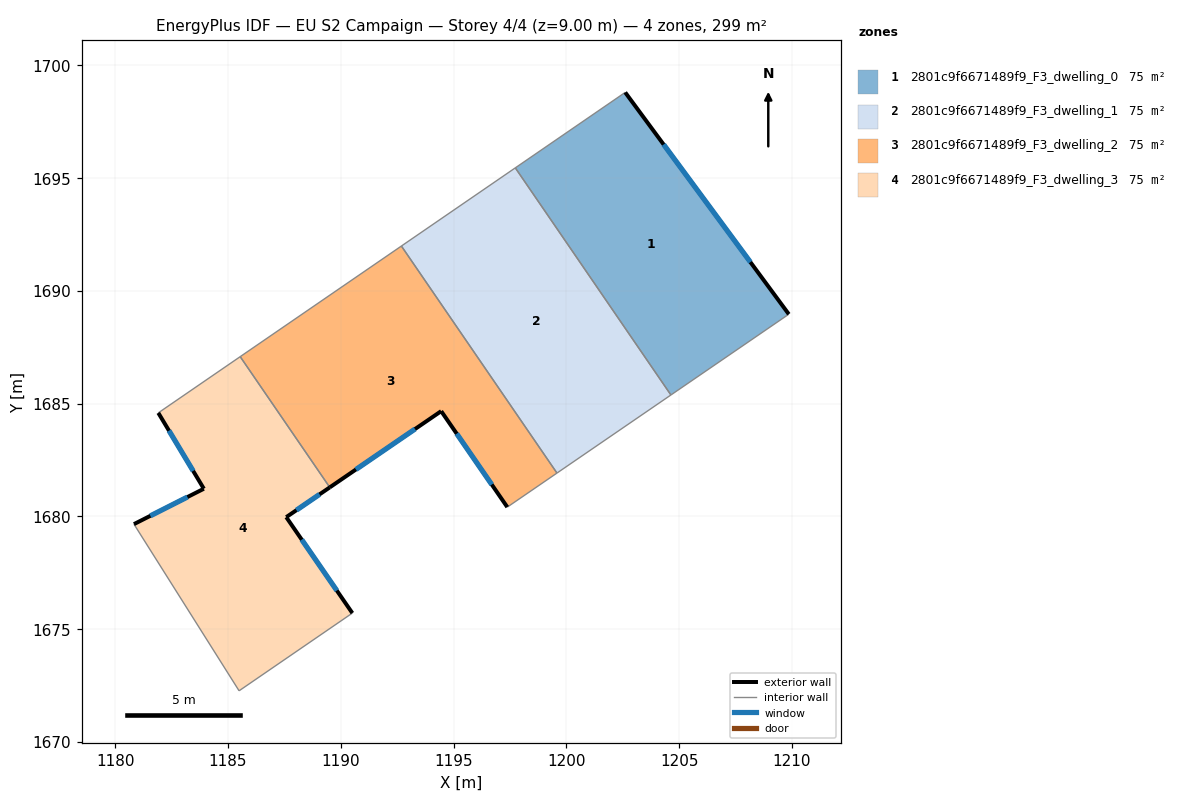
=== STOREY PLAN SPEC (per zone: floor XY polygon, exterior-wall plan segments, windows/doors) ===
zone 1: 2801c9f6671489f9_F3_dwelling_0  (74.8 m²)
  floor: (1202.61, 1698.79) (1209.86, 1688.96) (1204.64, 1685.38) (1197.74, 1695.45)
  exterior wall: (1209.86, 1688.96) – (1202.61, 1698.79)  [12.2 m]
    window: (1208.16, 1691.27) – (1204.32, 1696.49)  [10.3 m²]
  interior walls: 3
zone 2: 2801c9f6671489f9_F3_dwelling_1  (74.7 m²)
  floor: (1197.74, 1695.45) (1204.64, 1685.38) (1199.59, 1681.92) (1192.69, 1691.98)
  interior walls: 4
zone 3: 2801c9f6671489f9_F3_dwelling_2  (74.8 m²)
  floor: (1192.69, 1691.98) (1199.59, 1681.92) (1197.38, 1680.41) (1194.45, 1684.66) (1189.51, 1681.29) (1185.54, 1687.08)
  exterior wall: (1194.45, 1684.66) – (1197.38, 1680.41)  [5.2 m]
    window: (1195.14, 1683.67) – (1196.70, 1681.41)  [4.4 m²]
  exterior wall: (1189.51, 1681.29) – (1194.45, 1684.66)  [6.0 m]
    window: (1190.67, 1682.08) – (1193.29, 1683.87)  [5.0 m²]
  interior walls: 4
zone 4: 2801c9f6671489f9_F3_dwelling_3  (74.8 m²)
  floor: (1185.54, 1687.08) (1189.51, 1681.29) (1187.58, 1679.96) (1190.52, 1675.71) (1185.49, 1672.27) (1180.83, 1679.66) (1183.93, 1681.22) (1181.91, 1684.59)
  exterior wall: (1183.93, 1681.22) – (1180.83, 1679.66)  [3.5 m]
    window: (1183.20, 1680.86) – (1181.56, 1680.02)  [2.9 m²]
  exterior wall: (1181.91, 1684.59) – (1183.93, 1681.22)  [3.9 m]
    window: (1182.39, 1683.80) – (1183.46, 1682.01)  [3.3 m²]
  exterior wall: (1187.58, 1679.96) – (1189.51, 1681.29)  [2.3 m]
    window: (1188.04, 1680.27) – (1189.06, 1680.98)  [2.0 m²]
  exterior wall: (1190.52, 1675.71) – (1187.58, 1679.96)  [5.2 m]
    window: (1189.83, 1676.71) – (1188.27, 1678.97)  [4.4 m²]
  interior walls: 4

=== DERIVED (storey summary) ===
Building: EU S2 Campaign
Storey: 4 of 4  (floor level z = 9.00 m)
Storey gross floor area: 299.0 m²
Zones on this storey: 4
  - 2801c9f6671489f9_F3_dwelling_0: floor 74.8 m²; exterior wall 12.2 m (36.7 m²); 1 window(s) 10.3 m²; WWR 28.1%
  - 2801c9f6671489f9_F3_dwelling_1: floor 74.7 m²
  - 2801c9f6671489f9_F3_dwelling_2: floor 74.8 m²; exterior wall 11.2 m (33.5 m²); 2 window(s) 9.4 m²; WWR 28.1%
  - 2801c9f6671489f9_F3_dwelling_3: floor 74.8 m²; exterior wall 14.9 m (44.7 m²); 4 window(s) 12.6 m²; WWR 28.1%
Zone adjacency (shared interzone walls):
  - 2801c9f6671489f9_F3_dwelling_0 ↔ 2801c9f6671489f9_F3_dwelling_1
  - 2801c9f6671489f9_F3_dwelling_1 ↔ 2801c9f6671489f9_F3_dwelling_2
  - 2801c9f6671489f9_F3_dwelling_2 ↔ 2801c9f6671489f9_F3_dwelling_3